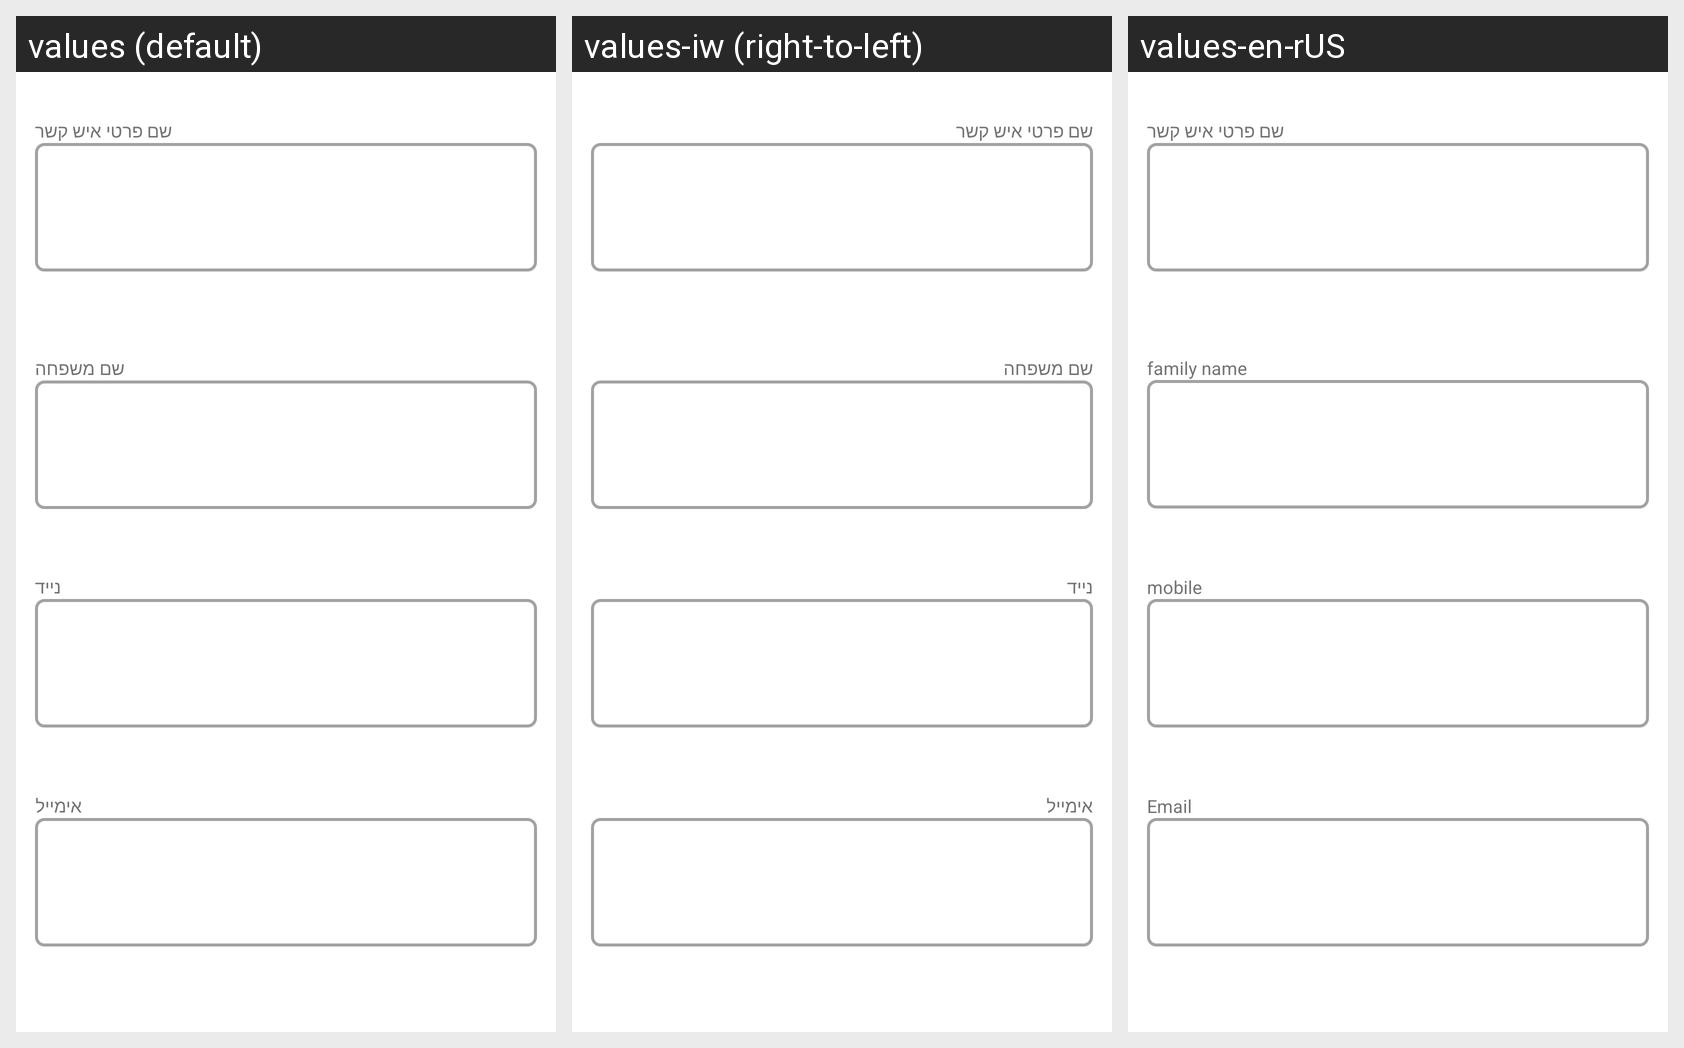

The same Android screen rendered under several of its app's locales, left to right. List the strings drawn on it with the default value and each locale's translation.
Android screen res/layout/fragment_reg_second_association.xml rendered under 3 locales, left to right: values (default), values-iw (right-to-left), values-en-rUS. Device: Nexus 5 (rendered at 1080×1920; each locale shown at half size, 540×960, under a caption strip naming it); theme Theme.Choobudo.
Strings drawn on this screen, with the default value and each locale's value (text and hints the layout hard-codes, and strings that could not be matched under every locale, appear in the picture but are not listed):

private_name_contact
  values: שם פרטי איש קשר
  values-iw: שם פרטי איש קשר
  values-en-rUS: שם פרטי איש קשר

family_name
  values: שם משפחה
  values-iw: שם משפחה
  values-en-rUS: family name

mobile
  values: נייד
  values-iw: נייד
  values-en-rUS: mobile

email
  values: אימייל
  values-iw: אימייל
  values-en-rUS: Email
